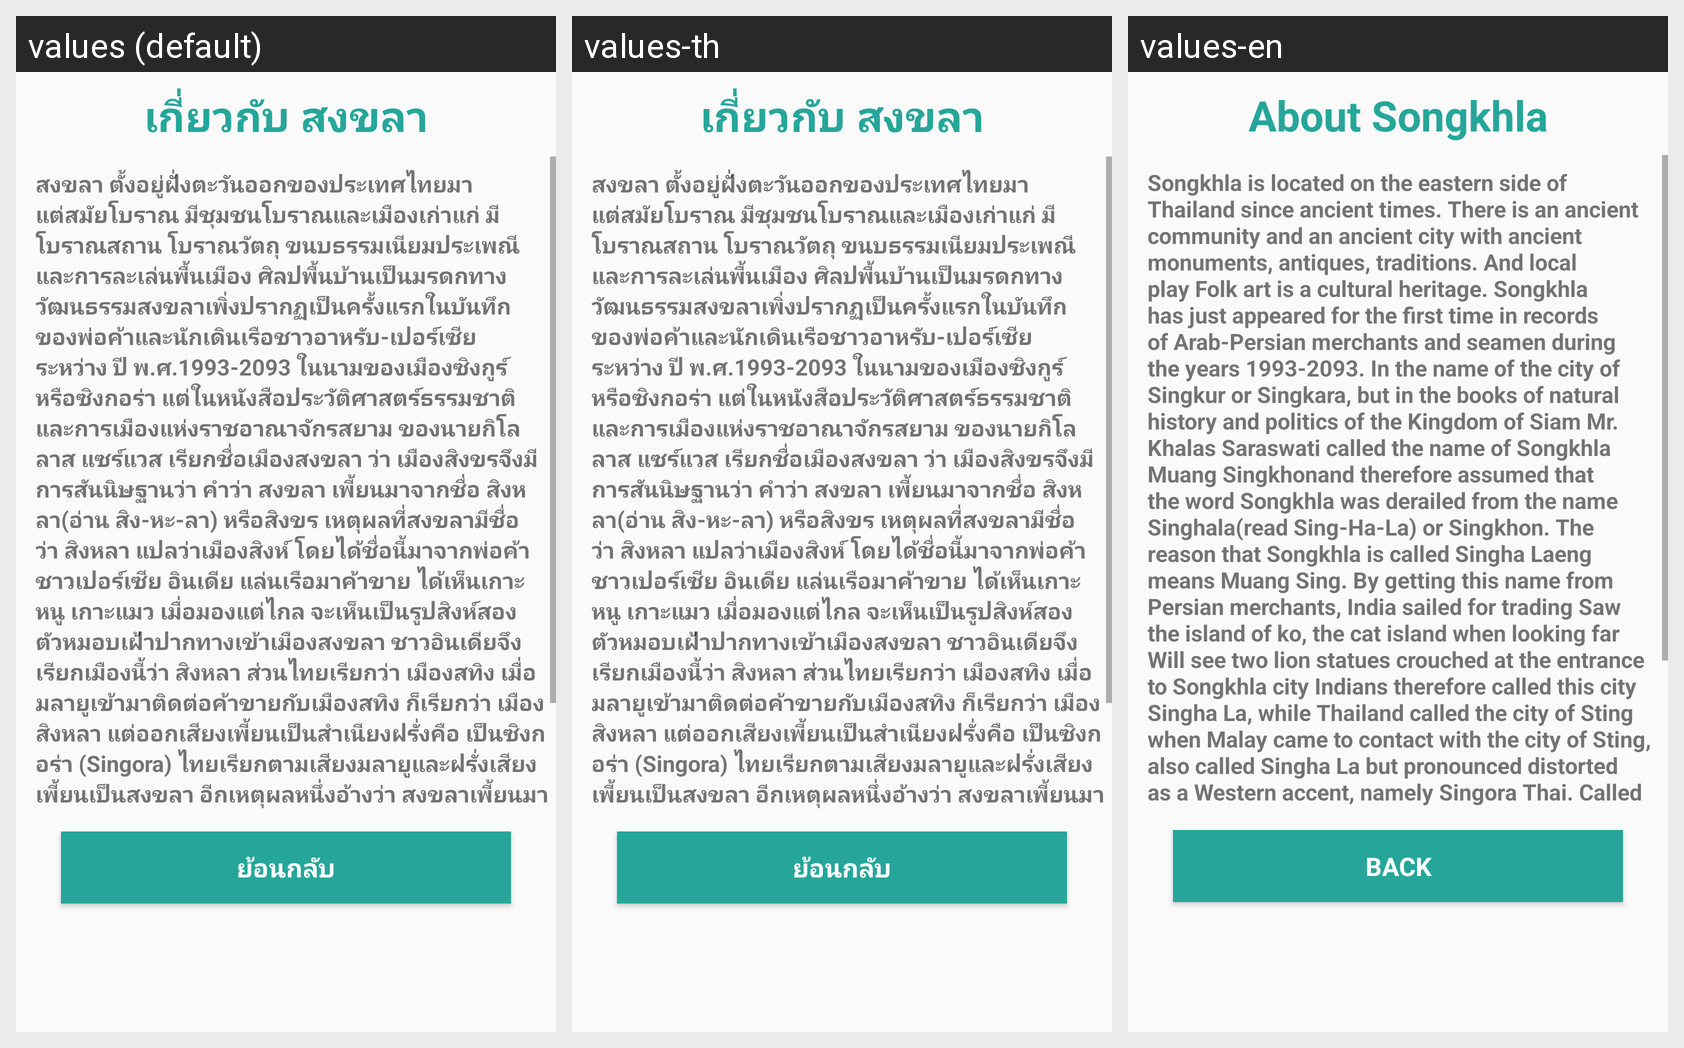

The same Android screen rendered under several of its app's locales, left to right. List the strings drawn on it with the default value and each locale's translation.
Android screen res/layout/songkhla.xml rendered under 3 locales, left to right: values (default), values-th, values-en. Device: Nexus 5 (rendered at 1080×1920; each locale shown at half size, 540×960, under a caption strip naming it); theme AppTheme.
Strings drawn on this screen, with the default value and each locale's value (text and hints the layout hard-codes, and strings that could not be matched under every locale, appear in the picture but are not listed):

PN1
  values: เกี่ยวกับ สงขลา
  values-th: เกี่ยวกับ สงขลา
  values-en: About Songkhla

PN2
  values: สงขลา ตั้งอยู่ฝั่งตะวันออกของประเทศไทยมาแต่สมัยโบราณ มีชุมชนโบราณและเมืองเก่าแก่ มีโบราณสถาน โบราณวัตถุ ขนบธรรมเนียมประเพณี และการละเล่นพื้นเมือง ศิลปพื้นบ้านเป็นมรดกทางวัฒนธรรมสงขลาเพิ่งปรากฏเป็นครั้งแรกในบันทึกของพ่อค้าและนักเดินเรือชาวอาหรับ-เปอร์เซีย ระหว่าง ปี พ.ศ.1993-2093 ในนามของเมืองซิงกูร์ หรือซิงกอร่า แต่ในหนังสือประวัติศาสตร์ธรรมชาติและการเมืองแห่งราชอาณาจักรสยาม ของนายกิโลลาส แซร์แวส …[clipped]
  values-th: สงขลา ตั้งอยู่ฝั่งตะวันออกของประเทศไทยมาแต่สมัยโบราณ มีชุมชนโบราณและเมืองเก่าแก่ มีโบราณสถาน โบราณวัตถุ ขนบธรรมเนียมประเพณี และการละเล่นพื้นเมือง ศิลปพื้นบ้านเป็นมรดกทางวัฒนธรรมสงขลาเพิ่งปรากฏเป็นครั้งแรกในบันทึกของพ่อค้าและนักเดินเรือชาวอาหรับ-เปอร์เซีย ระหว่าง ปี พ.ศ.1993-2093 ในนามของเมืองซิงกูร์ หรือซิงกอร่า แต่ในหนังสือประวัติศาสตร์ธรรมชาติและการเมืองแห่งราชอาณาจักรสยาม ของนายกิโลลาส แซร์แวส …[clipped]
  values-en: Songkhla is located on the eastern side of Thailand since ancient times. There is an ancient community and an ancient city with ancient monuments, antiques, traditions. And local play Folk art is a cultural heritage. Songkhla has just appeared for the first time in records of Arab-Persian merchants and seamen during the years 1993-2093. In the name of the city of Singkur or Singkara, but in the …[clipped]

PN3
  values: ย้อนกลับ
  values-th: ย้อนกลับ
  values-en: Back
